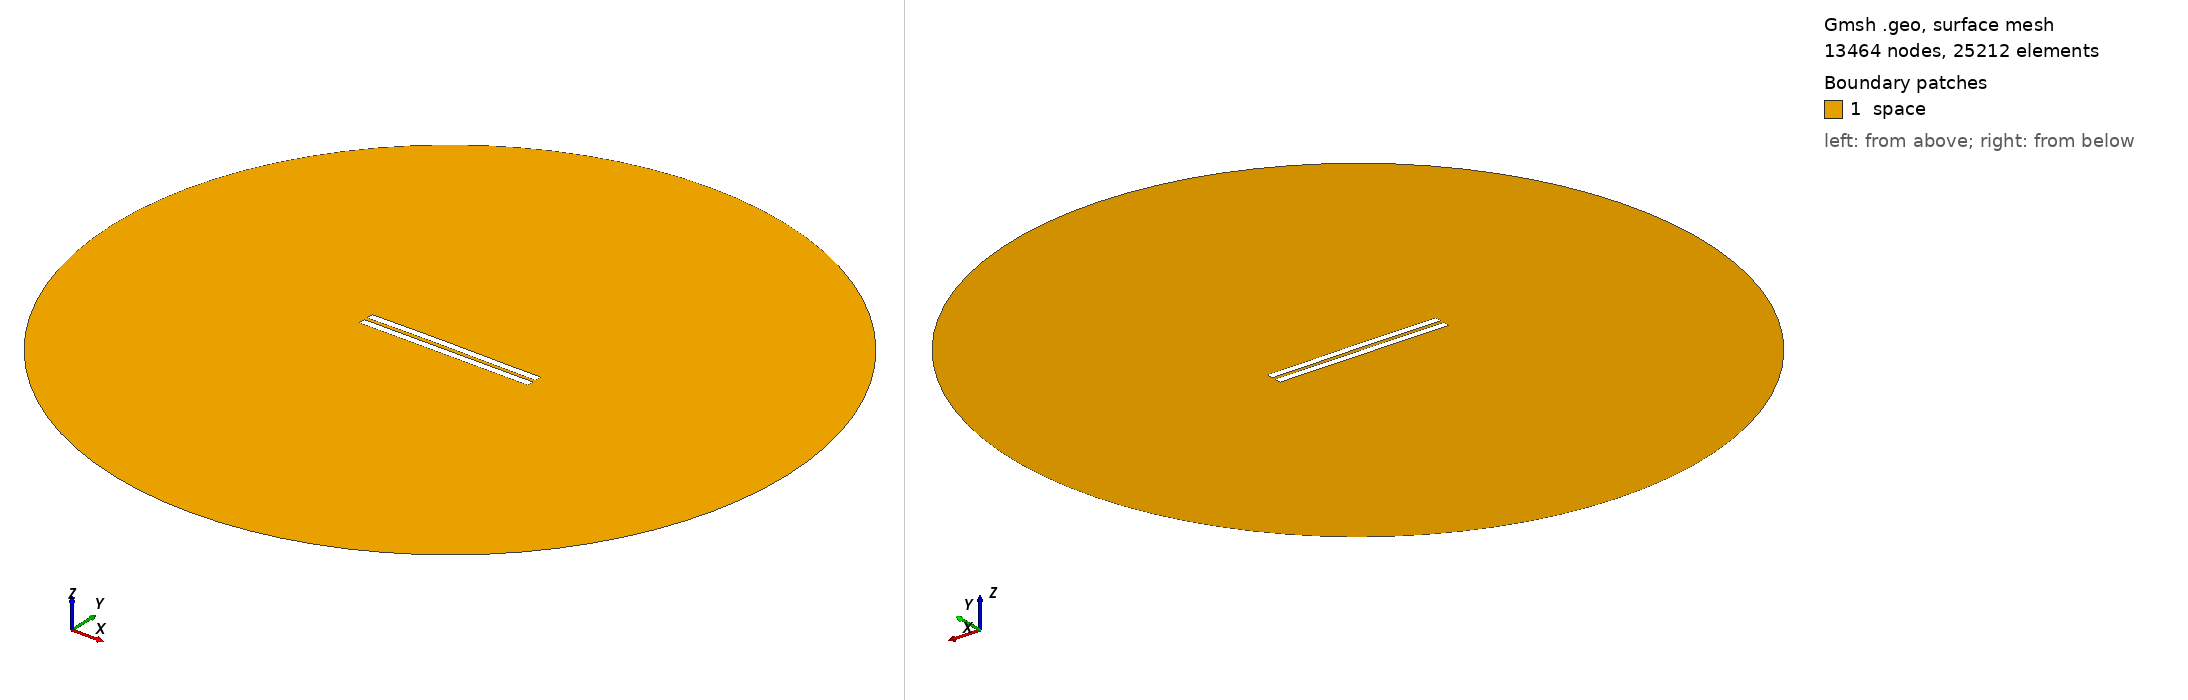

Gmsh geometry script, surface-meshed: 13464 nodes, 25212 surface elements. Boundary patches (legend numbers): 1 space. Left view from above one corner, right view from below the opposite corner. Legend entries are the model's physical surfaces. The drawing asked Gmsh for element sizes between 1% and 20% of the model's largest extent; the script's own settings can give other sizes.

=== 2243.geo (drawn) ===
//---------------------------------------
// Geometry kernel
//---------------------------------------

SetFactory("OpenCASCADE");



//---------------------------------------
// Parameters of the geometry
//---------------------------------------

// Overetch of the upper plate
overetch = 0.0;

// Distance between the plates
distance = 2.25;

// Discretization over the x axis (for the deformation)
nx = 50; 

// Length of the plate
L = 100 - overetch; 

// Number of modes
n = 4; 

// 1st mode coefficient
coeff(1) = 0.0;
beta(1) = 0.596864 * 3.1415926535 / L;

// 2nd mode coefficient
coeff(2) = 0.15;
beta(2) = 1.49418 * 3.1415926535 / L;

// 3rd mode coefficient
coeff(3) = 0.07499999999999998;
beta(3) = 2.50025 * 3.1415926535 / L;

// 4th mode coefficient
coeff(4) = 0.0;
beta(4) = 3.49999 * 3.1415926535 / L;



//---------------------------------------
// Upper plate (deformed rectangle)
//---------------------------------------

// Coordiantes of the upper plate
xmin = -50;
xmax = 50 - overetch;

// Height of the upper plate
yheight = 4 - 2 * overetch;

// Indexes of the points
UpperID[] = {};
LowerID[] = {};
LeftID[] = {};
RightID[] = {};

// Point index
p = 1;

// Horizontal edges
For i In {1:nx}
    x = xmin + (i-1)*(xmax - xmin)/(nx-1);

    y_bottom = distance / 2 + overetch;
    For j In {1:n}
        C = (Cosh(beta(j)*L) + Cos(beta(j)*L)) / (Sinh(beta(j)*L) + Sin(beta(j)*L));
        y_bottom  = y_bottom + coeff(j) * (Cosh(beta(j)*(x+50)) - Cos(beta(j)*(x+50)) - C * (Sinh(beta(j)*(x+50)) - Sin(beta(j)*(x+50))));
    EndFor

    y_top = y_bottom + yheight;

    Point(p) = {x, y_top, 0, 1.0};
    UpperID[i] = p;
    p = p + 1;

    Point(p) = {x, y_bottom, 0, 1.0};
    LowerID[i] = p;
    p = p + 1;
EndFor

// Create point lists
UpperPts[] = {}; LowerPts[] = {};
For i In {1:nx}
  UpperPts[] += {UpperID[i]};
  LowerPts[] += {LowerID[i]};
EndFor

// Build splines
Spline(1) = {UpperPts[]};
Spline(2) = {LowerPts[]};
Line(3) = {LowerPts[nx-1], UpperPts[nx-1]};
Line(4) = {LowerPts[0], UpperPts[0]};

// Build the plane surface
Curve Loop(1) = {2, 3, -1, -4};
Plane Surface(1) = {1};



//---------------------------------------
// Lower plate (rectangle)
//---------------------------------------

// Vertices
Point(1001) = {-50, -1, 0, 1.0};
Point(1002) = { 50, -1, 0, 1.0};
Point(1003) = { 50,  -5, 0, 1.0};
Point(1004) = {-50,  -5, 0, 1.0};

// Edges
Line(5) = {1001, 1002};
Line(6) = {1002, 1003};
Line(7) = {1003, 1004};
Line(8) = {1004, 1001};

// Plane surface
Line Loop(2) = {5, 6, 7, 8};
Plane Surface(2) = {2}; 



//---------------------------------------
// Outer (fictious) boundary
//---------------------------------------

// Points
Point(1005) = {0, 0, 0};       // Center
Point(1006) = {200, 0, 0};     // Start point
Point(1007) = {0, 200, 0};     // 90 degrees
Point(1008) = {-200, 0, 0};    // 180 degrees
Point(1009) = {0, -200, 0};    // 270 degrees

// Circle arcs (each needs start, center, end)
Circle(9) = {1006, 1005, 1007};
Circle(10) = {1007, 1005, 1008};
Circle(11) = {1008, 1005, 1009};
Circle(12) = {1009, 1005, 1006};

// Plane surface for the entire domain
Curve Loop(3) = {9, 10, 11, 12};
Surface(3) = {3};

// Subtract the plates from the whole domain to obtain the actual domain where we want to solve the equations
BooleanDifference{ Surface{3}; Delete; }{ Surface{1}; Surface{2}; Delete; }




//---------------------------------------
// Transfinite Lines/Curves
//---------------------------------------

// Set the number of points on the boundaries
r = 7;

// Plates
Transfinite Curve {1, 2} = 50*r Using Progression 1;
Transfinite Curve {3, 4} = 2*r Using Progression 1;
Transfinite Line {5, 7} = 50*r Using Progression 1;
Transfinite Line {6, 8} = 2*r Using Progression 1;

// Outer boundary
Transfinite Line {9, 10, 11, 12} = 20 Using Progression 1;



//---------------------------------------
// Physical groups
//---------------------------------------                

// Physical curves (boundaries)
Physical Line("force_segment", 10) = {2};
Physical Line("upper_plate", 11) = {1, 3, 4};
Physical Line("lower_plate", 12) = {5, 6, 7, 8};
Physical Line("boundary", 20) = {9, 10, 11, 12};

// Physical Surfaces
Physical Surface("space", 30) = {3};



//---------------------------------------
// 6. Generate the Mesh
//---------------------------------------

// 2D mesh generation
Mesh 2;
